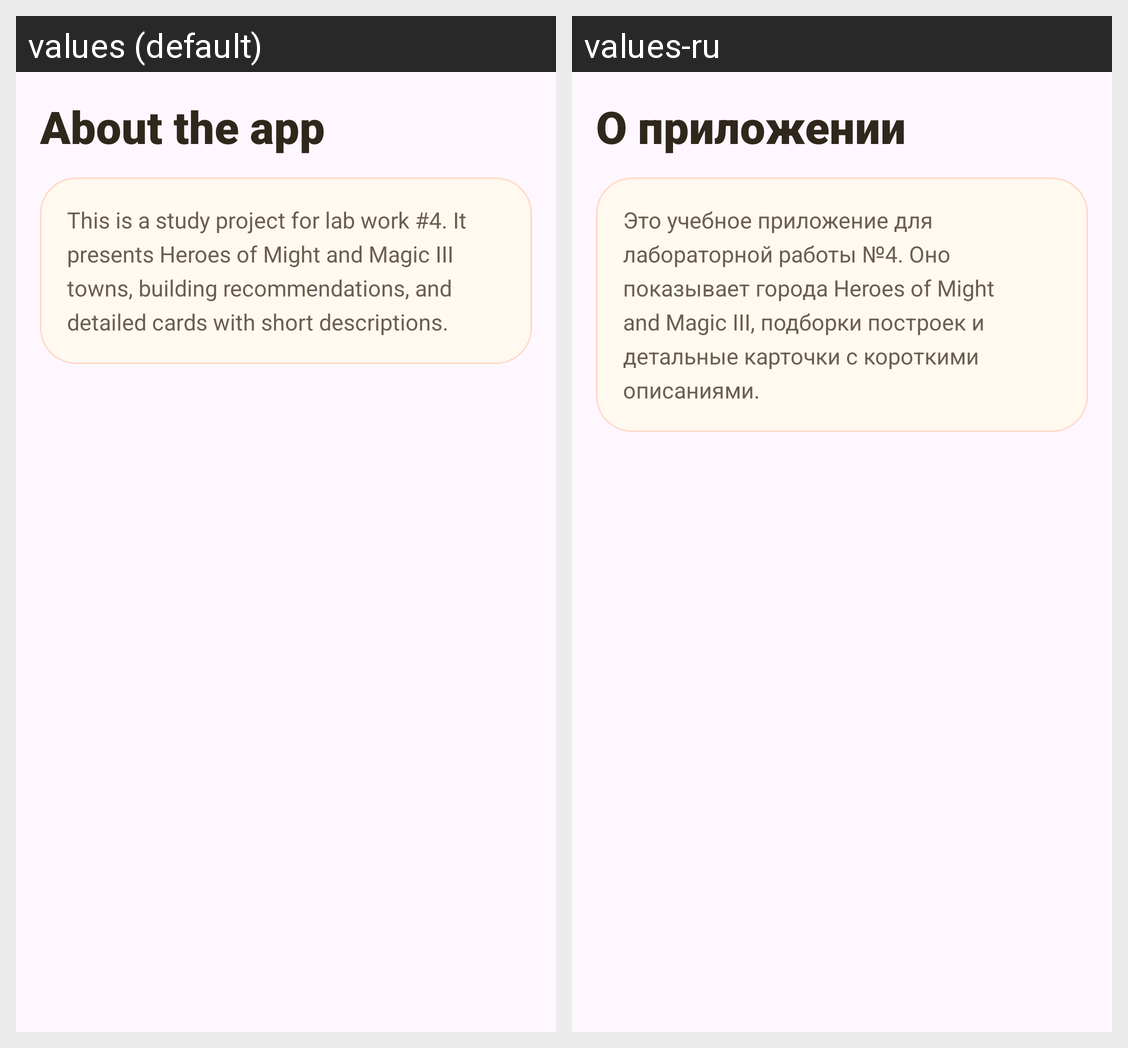

The same Android screen rendered under two of its app's locales, left to right. List the strings drawn on it with the default value and each locale's translation.
Android screen res/layout/fragment_about.xml rendered under 2 locales, left to right: values (default), values-ru. Device: Nexus 5 (rendered at 1080×1920; each locale shown at half size, 540×960, under a caption strip naming it); theme Theme.Lab4Mobile.
Strings drawn on this screen, with the default value and each locale's value (text and hints the layout hard-codes, and strings that could not be matched under every locale, appear in the picture but are not listed):

about_intro_title
  values: About the app
  values-ru: О приложении

about_intro_body
  values: This is a study project for lab work #4. It presents Heroes of Might and Magic III towns, building recommendations, and detailed cards with short descriptions.
  values-ru: Это учебное приложение для лабораторной работы №4. Оно показывает города Heroes of Might and Magic III, подборки построек и детальные карточки с короткими описаниями.
